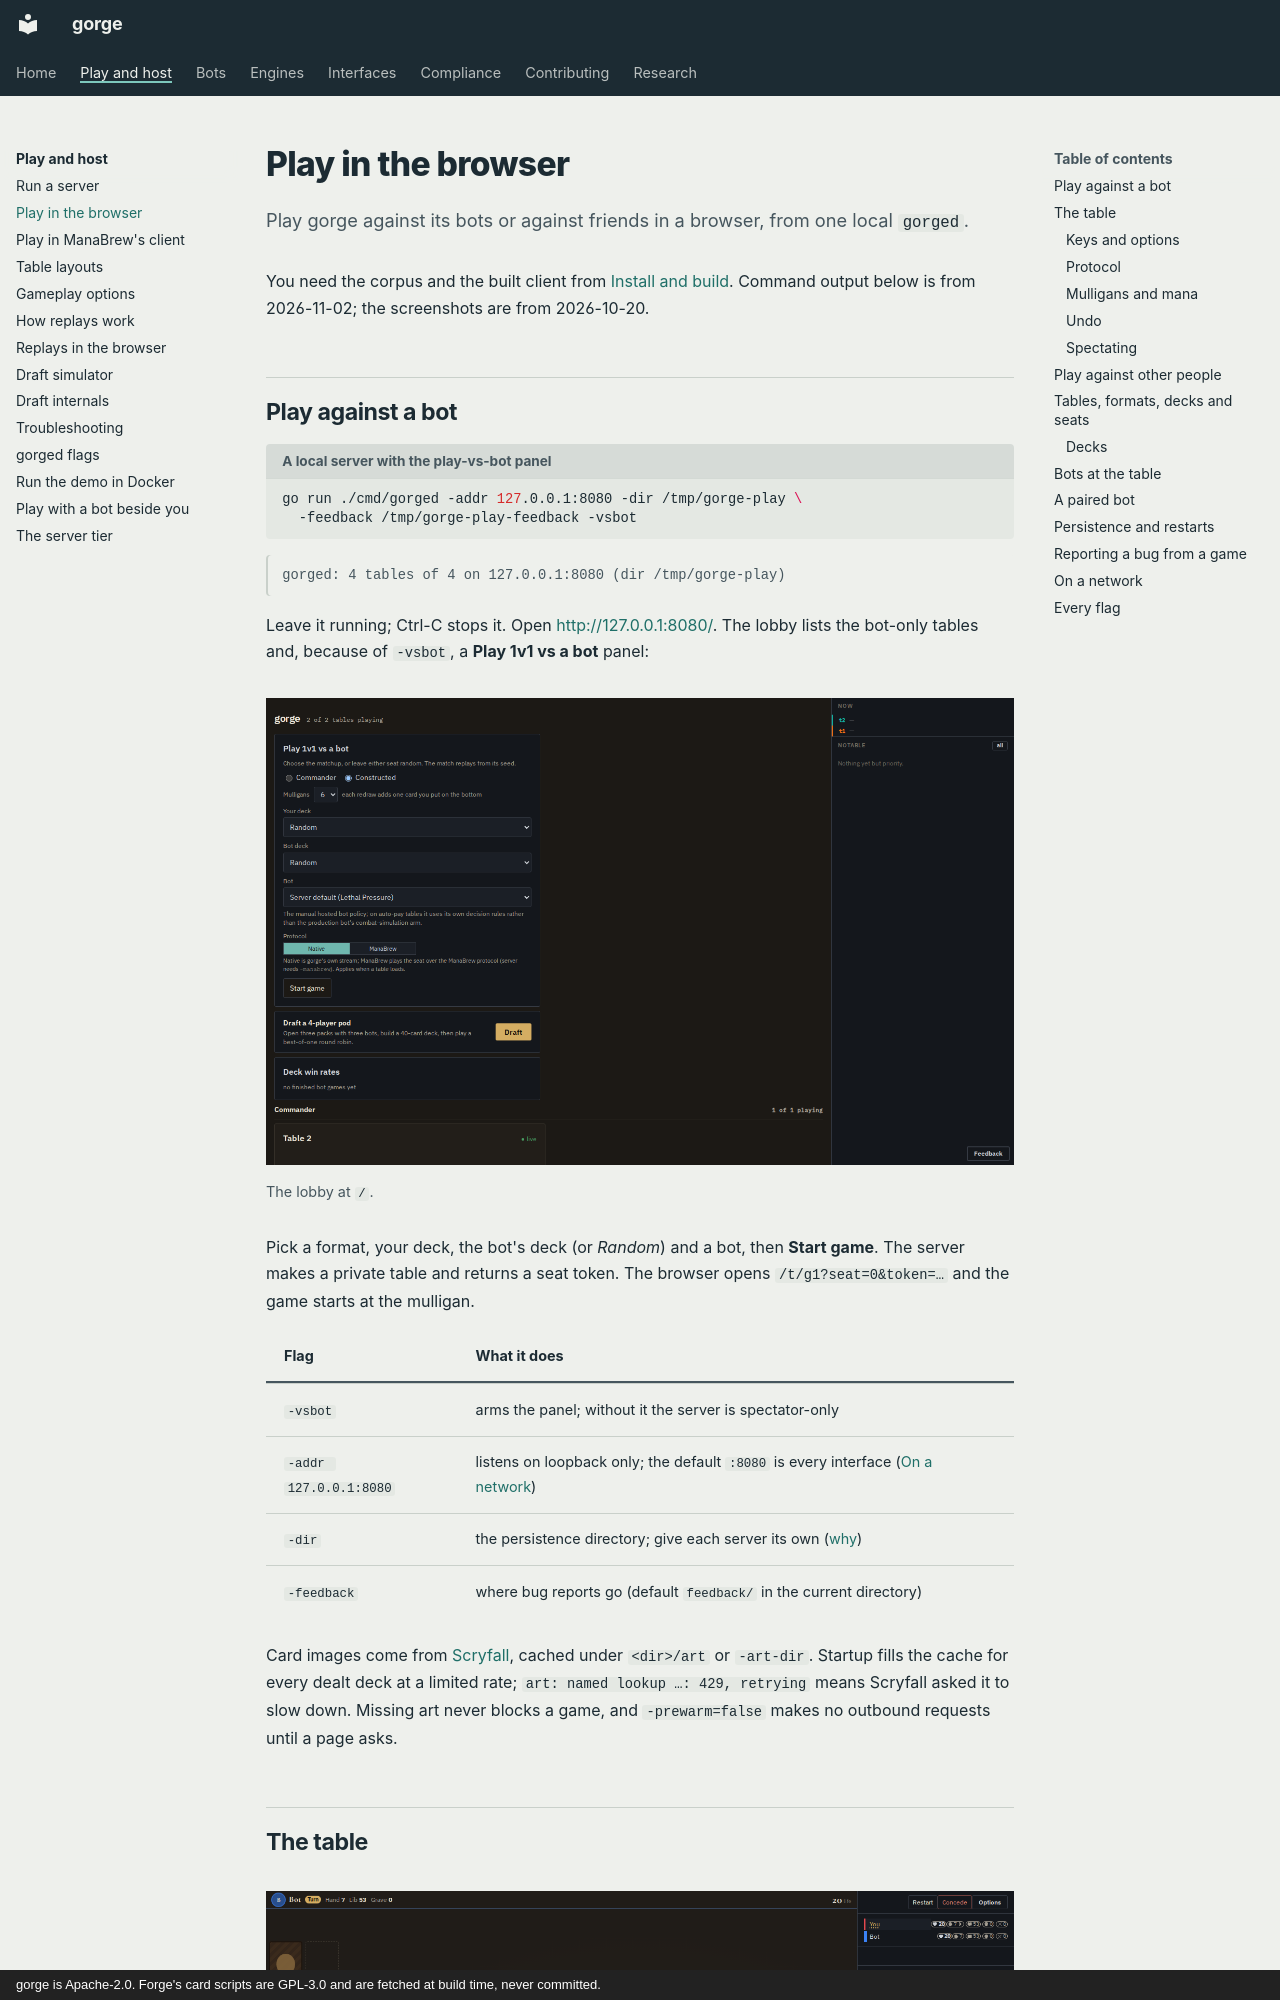

repository: adams-shaun/gorge · page: guide/play/index.html · generator: mkdocs · copyright: gorge is Apache-2.0. Forge's card scripts are GPL-3.0 and are fetched at build time, never committed.

# Play in the browser

Play gorge against its bots or against friends in a browser, from one local `gorged`.

You need the corpus and the built client from [Install and build](install.md). Command output
below is from 2026-11-02; the screenshots are from 2026-10-20.

## Play against a bot

```sh title="A local server with the play-vs-bot panel"
go run ./cmd/gorged -addr 127.0.0.1:8080 -dir /tmp/gorge-play \
  -feedback /tmp/gorge-play-feedback -vsbot
```

```text
gorged: 4 tables of 4 on 127.0.0.1:8080 (dir /tmp/gorge-play)
```

Leave it running; Ctrl-C stops it. Open <http://127.0.0.1:8080/>. The lobby lists the bot-only tables and, because of `-vsbot`, a **Play 1v1 vs a bot** panel:

<figure markdown>
![The gorged lobby: the Play 1v1 vs a bot panel with format, mulligans, deck and bot pickers, the draft entry, the deck win-rate board and the table grid, with a live feed rail on the right](img/lobby.png)
<figcaption>The lobby at <code>/</code>.</figcaption>
</figure>

Pick a format, your deck, the bot's deck (or *Random*) and a bot, then **Start game**. The server makes a private table and returns a seat token. The browser opens `/t/g1?seat=0&token=…` and the game starts at the mulligan.

| Flag | What it does |
|---|---|
| `-vsbot` | arms the panel; without it the server is spectator-only |
| `-addr 127.0.0.1:8080` | listens on loopback only; the default `:8080` is every interface ([On a network](#on-a-network)) |
| `-dir` | the persistence directory; give each server its own ([why](#persistence-and-restarts)) |
| `-feedback` | where bug reports go (default `feedback/` in the current directory) |

Card images come from [Scryfall](https://scryfall.com), cached under `<dir>/art` or `-art-dir`.
Startup fills the cache for every dealt deck at a limited rate; `art: named lookup …: 429, retrying`
means Scryfall asked it to slow down. Missing art never blocks a game, and `-prewarm=false` makes no
outbound requests until a page asks.
